2-way image classification set "data" from GitHub (akshaybhatia10/Cardiac-Arrhythmia-ML); label vocabulary: abnormal, normal.

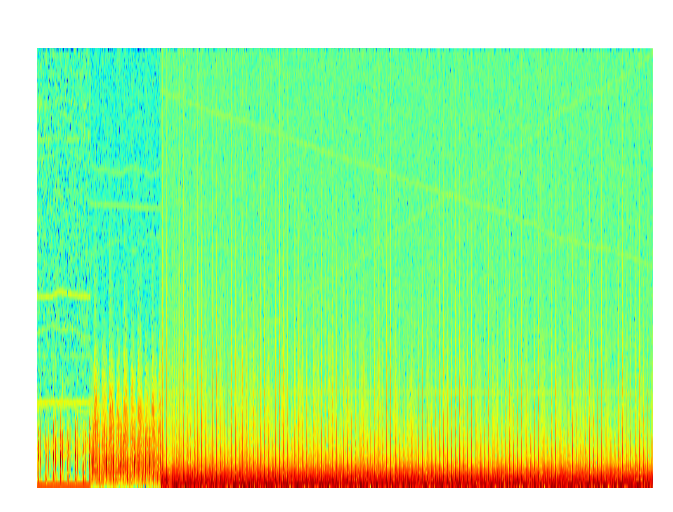
Label: normal

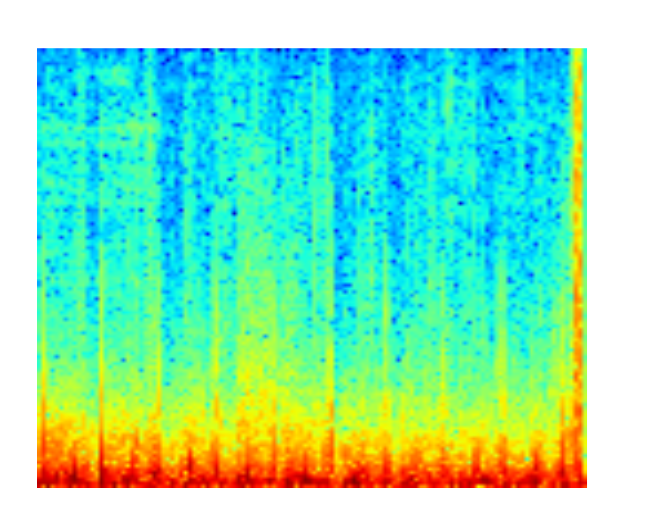
Label: normal

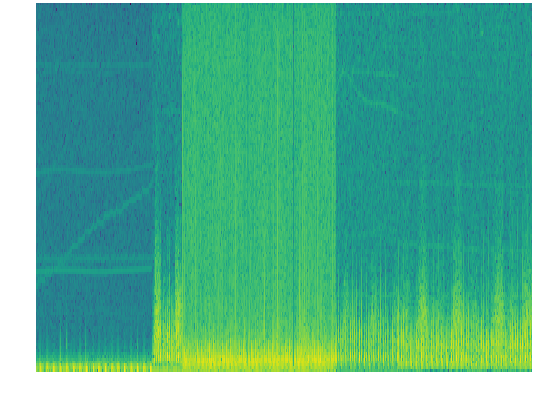
Label: normal

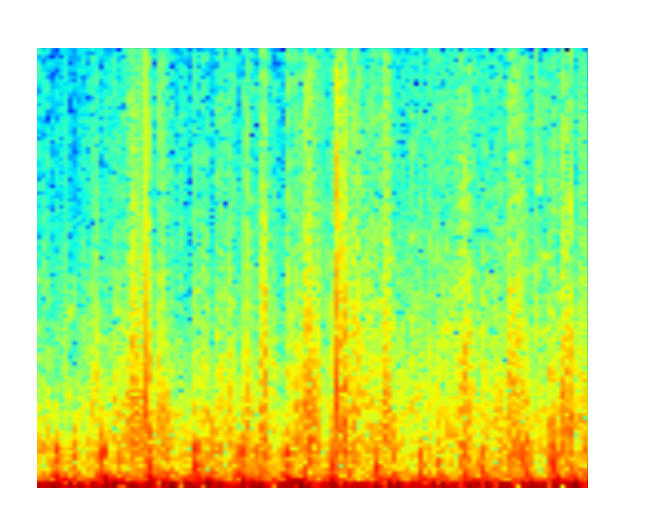
Label: normal

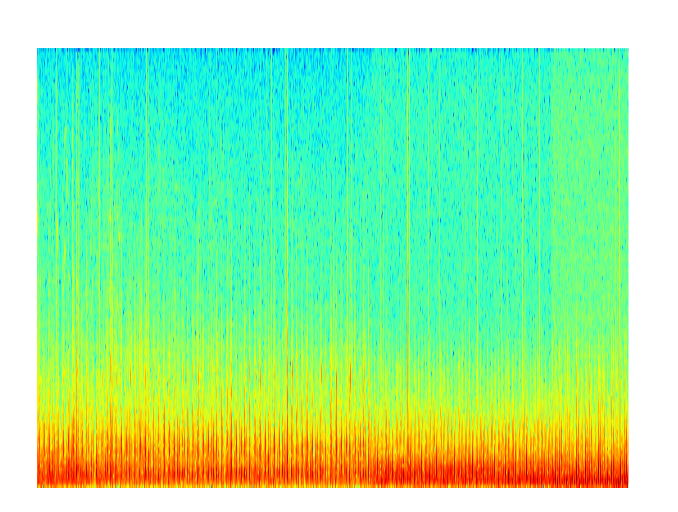
Label: abnormal

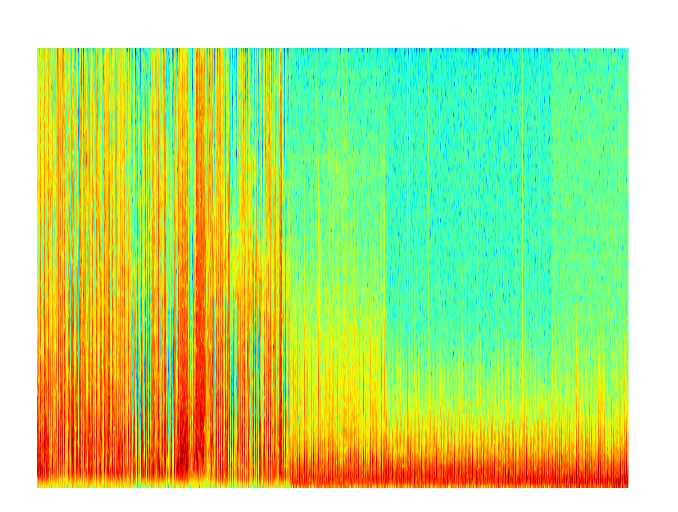
Label: abnormal
